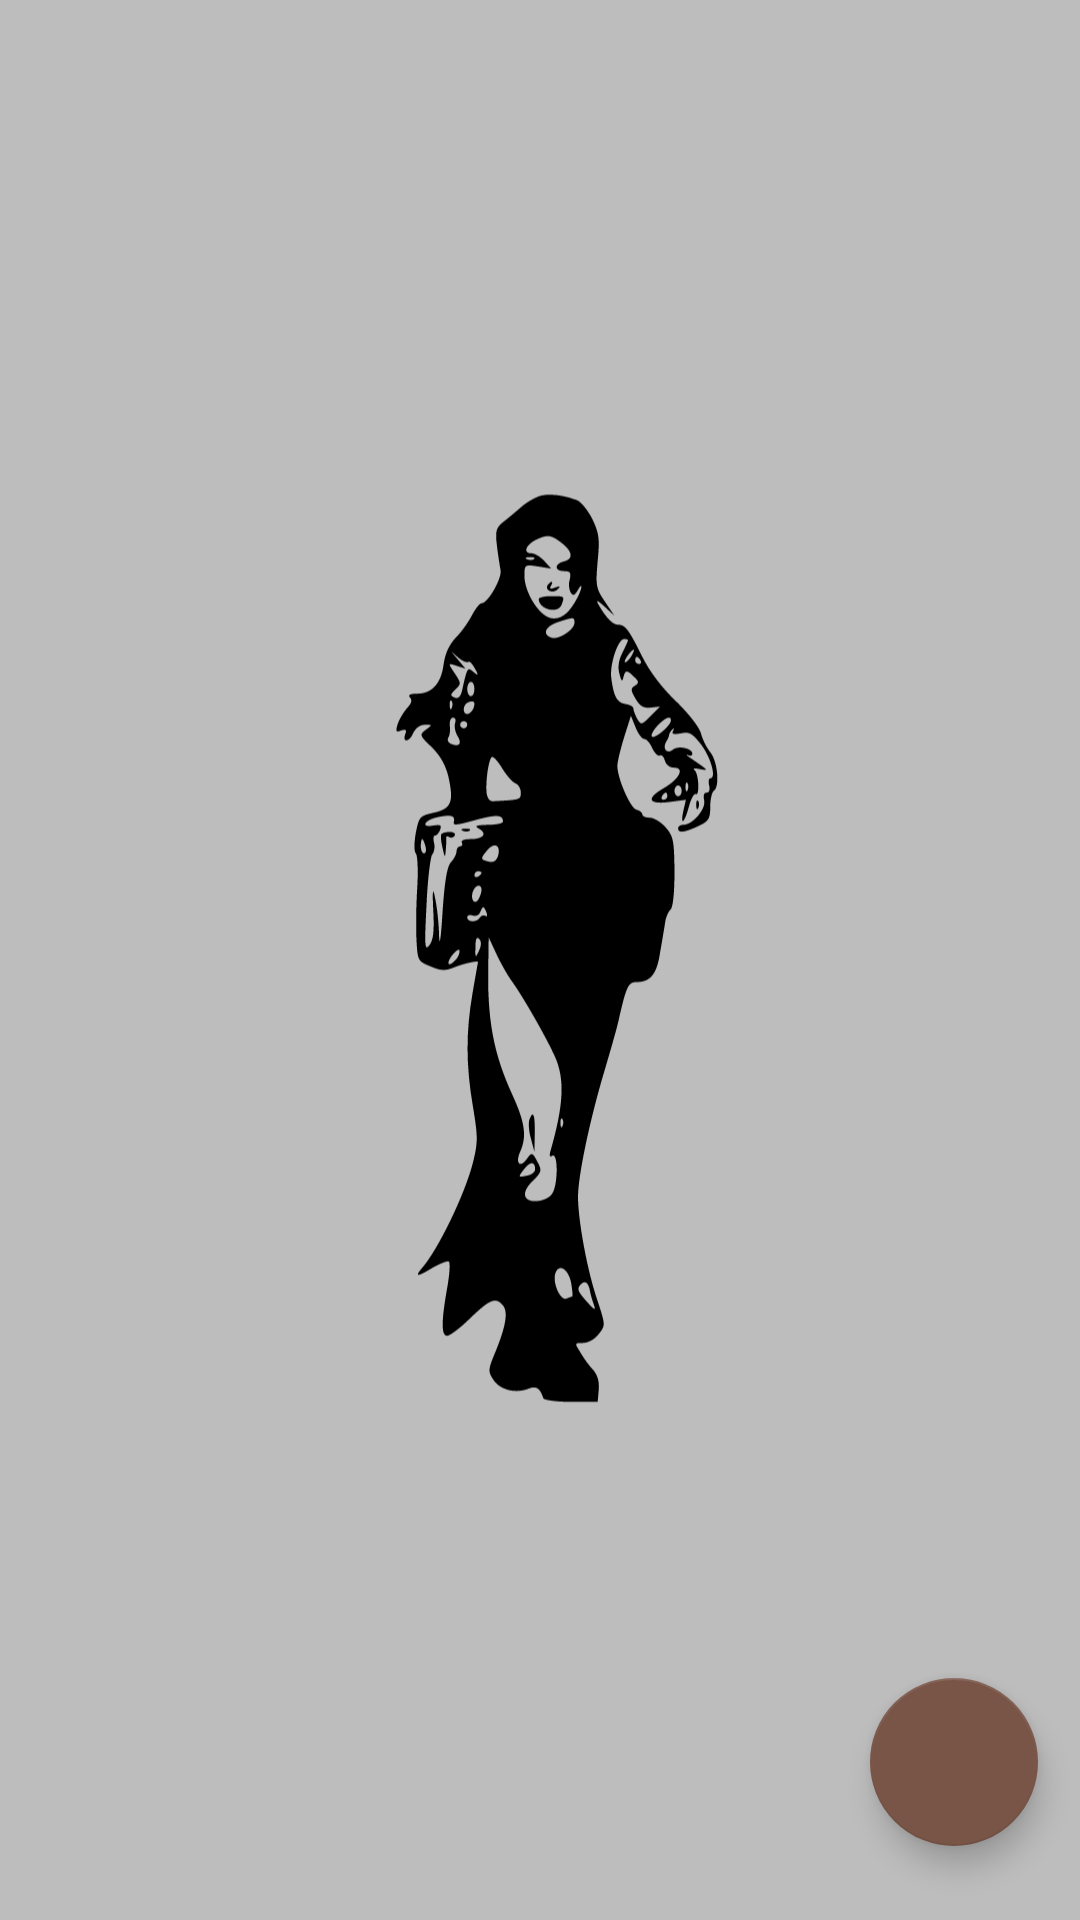

Produce the Android XML layout that renders to this screen, including the resource entries it uses.
<!-- AndroidManifest.xml: application theme Theme.MyAvatar -->
<!-- res/layout/activity_main.xml -->
<?xml version="1.0" encoding="utf-8"?>
<androidx.constraintlayout.widget.ConstraintLayout xmlns:android="http://schemas.android.com/apk/res/android"
    xmlns:app="http://schemas.android.com/apk/res-auto"
    xmlns:tools="http://schemas.android.com/tools"
    android:layout_width="match_parent"
    android:layout_height="match_parent"
    tools:context=".MainActivity">

    <com.google.android.material.floatingactionbutton.FloatingActionButton
        android:id="@+id/floatingActionButton"
        android:layout_width="wrap_content"
        android:layout_height="wrap_content"
        android:clickable="true"
        android:contentDescription="@string/floating_button_description"
        android:focusable="true"
        app:layout_constraintBottom_toBottomOf="parent"
        app:layout_constraintEnd_toEndOf="parent"
        app:layout_constraintHorizontal_bias="0.954"
        app:layout_constraintStart_toStartOf="parent"
        app:layout_constraintTop_toTopOf="parent"
        app:layout_constraintVertical_bias="0.958"
        app:srcCompat="@drawable/ic_baseline_add_24" />

    <ImageView
        android:id="@+id/imageAvatar"
        android:layout_width="187dp"
        android:layout_height="359dp"
        android:contentDescription="@string/avatar_image_content_description"
        app:layout_constraintBottom_toTopOf="@+id/floatingActionButton"
        app:layout_constraintEnd_toEndOf="parent"
        app:layout_constraintStart_toStartOf="parent"
        app:layout_constraintTop_toTopOf="parent"
        app:layout_constraintVertical_bias="0.676"
        app:srcCompat="@drawable/ic_human_female_wizard" />

</androidx.constraintlayout.widget.ConstraintLayout>
<!-- resources referenced by this layout -->
<resources>
  <!-- drawable ic_human_female_wizard: vector/xml drawable (drawable, 8693 chars, omitted) -->
  <string name="avatar_image_content_description">Avatar image</string>
  <string name="floating_button_description">Create new avatar</string>
  <style name="Theme.MyAvatar" parent="Theme.MaterialComponents.DayNight.DarkActionBar">
          
          <item name="colorPrimary">@color/accent</item>
          <item name="colorPrimaryVariant">@color/accent</item>
          <item name="colorOnPrimary">@color/primary_light</item>
          
          <item name="colorSecondary">@color/accent</item>
          <item name="colorSecondaryVariant">@color/accent</item>
          <item name="colorOnSecondary">@color/icons</item>
          
          <item name="android:statusBarColor" tools:targetApi="l">?attr/colorPrimaryVariant</item>
          
  
          <item name="android:windowBackground">@color/divider</item>
  
      </style>
  <color name="accent">#795548</color>
  <color name="primary_light">#CFD8DC</color>
  <color name="icons">#FFFFFF</color>
  <color name="divider">#BDBDBD</color>
</resources>
